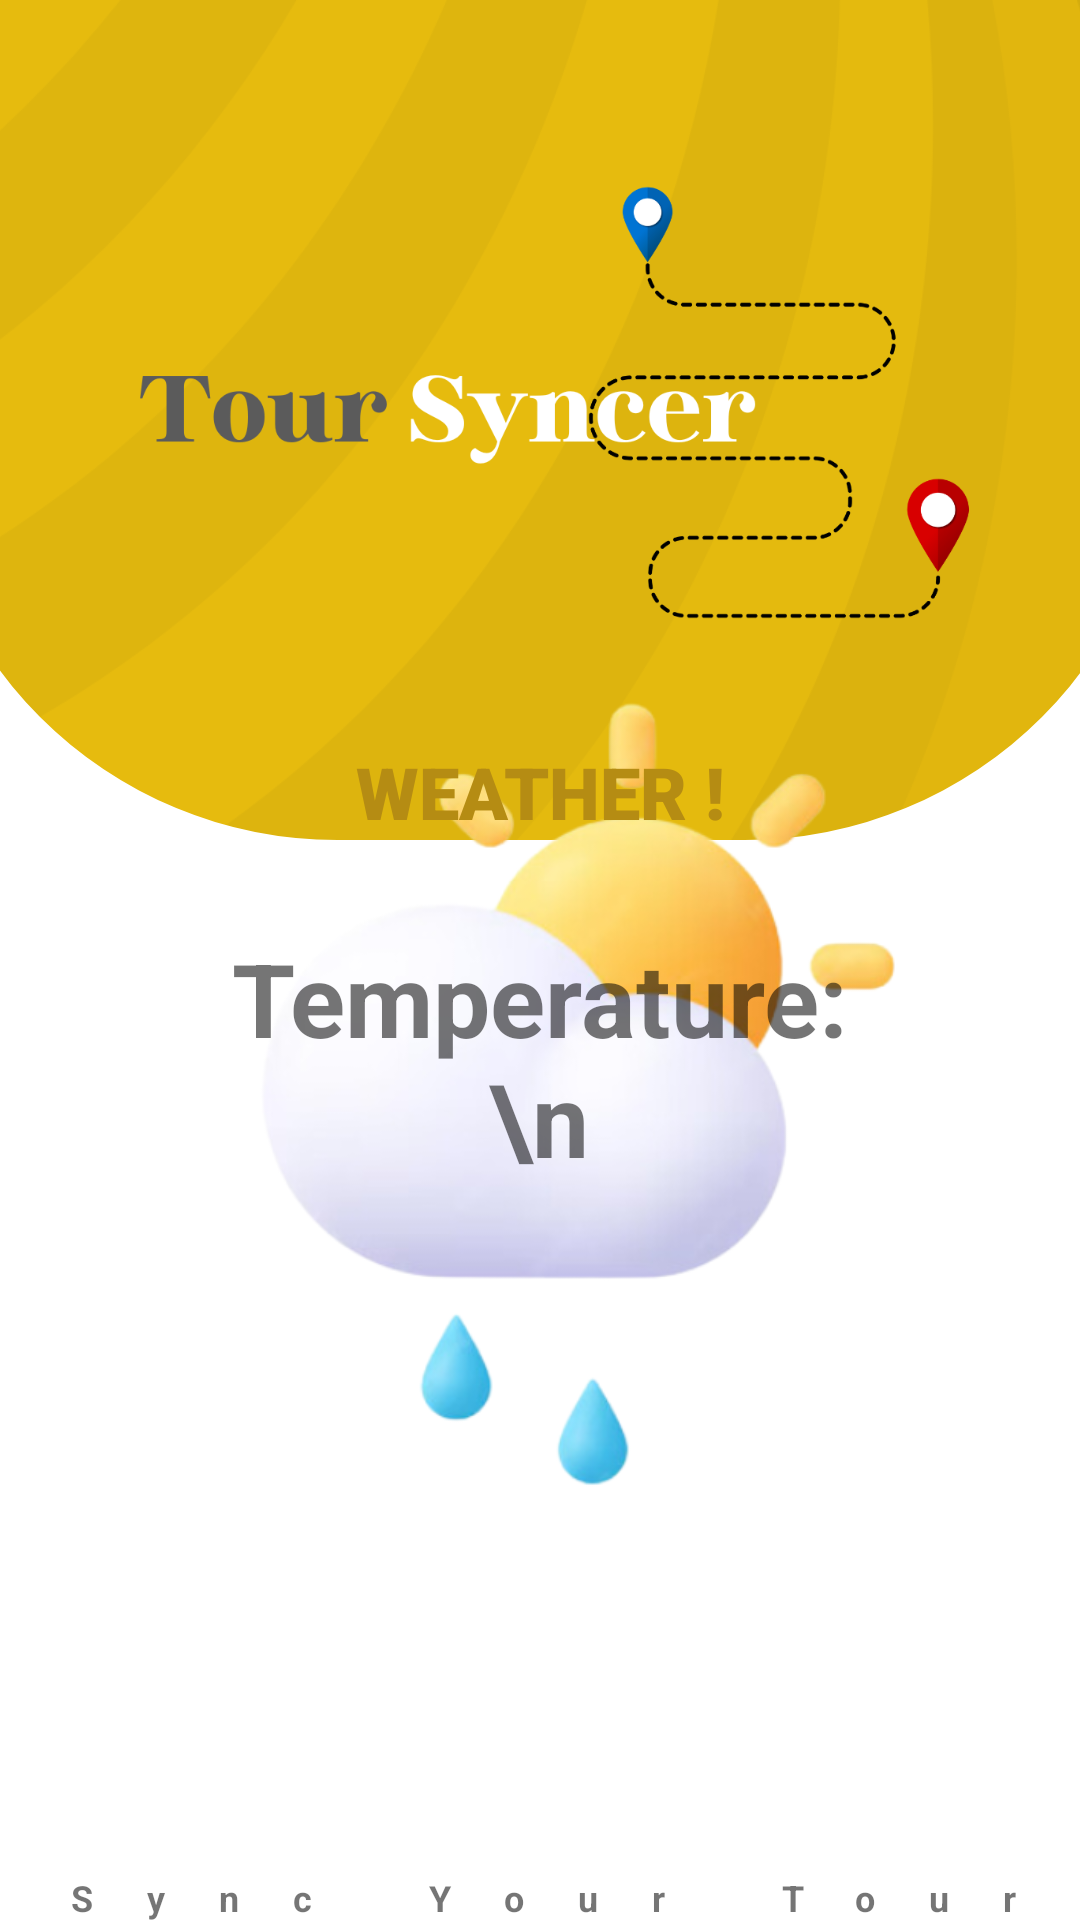

This screen was rendered from an Android layout file. Write that file and the resources it references.
<!-- AndroidManifest.xml: application theme Theme.TourSyncer -->
<!-- res/layout/activity_temperature.xml -->
<?xml version="1.0" encoding="utf-8"?>
<androidx.constraintlayout.widget.ConstraintLayout xmlns:android="http://schemas.android.com/apk/res/android" xmlns:app="http://schemas.android.com/apk/res-auto" xmlns:tools="http://schemas.android.com/tools"
    android:layout_width="match_parent"
    android:layout_height="match_parent"
    tools:context=".Compass"
    tools:ignore="MissingDefaultResource">
    <com.google.android.material.imageview.ShapeableImageView
        android:id="@+id/ylwWallSecondary"
        android:layout_width="416dp"
        android:layout_height="280dp"
        android:background="@drawable/left_top_croped"
        app:layout_constraintEnd_toEndOf="parent"
        app:layout_constraintStart_toStartOf="parent"
        app:layout_constraintTop_toTopOf="parent"
        app:shapeAppearanceOverlay="@style/circular" />
    <ImageView
        android:id="@+id/imageView6"
        android:layout_width="308dp"
        android:layout_height="284dp"
        android:layout_marginStart="32dp"
        android:layout_marginTop="32dp"
        app:layout_constraintStart_toStartOf="parent"
        app:layout_constraintTop_toTopOf="parent"
        app:srcCompat="@drawable/logo" />
    <ImageView
        android:id="@+id/imgCompass"
        android:layout_width="550dp"
        android:layout_height="550dp"
        app:layout_constraintBottom_toBottomOf="parent"
        app:layout_constraintEnd_toEndOf="parent"
        app:layout_constraintHorizontal_bias="0.503"
        app:layout_constraintStart_toStartOf="parent"
        app:layout_constraintTop_toTopOf="parent"
        app:layout_constraintVertical_bias="1.0"
        app:srcCompat="@drawable/weather_icon" />
    <TextView
        android:id="@+id/temperatureTextView"
        android:layout_width="220dp"
        android:layout_height="wrap_content"
        android:layout_alignParentStart="true"
        android:layout_alignParentTop="true"
        android:layout_alignParentEnd="true"
        android:layout_alignParentBottom="true"
        android:text="Temperature: \n"
        android:textAlignment="center"
        android:textSize="34sp"
        android:textStyle="bold"
        app:layout_constraintBottom_toBottomOf="parent"
        app:layout_constraintEnd_toEndOf="parent"
        app:layout_constraintHorizontal_bias="0.497"
        app:layout_constraintStart_toStartOf="parent"
        app:layout_constraintTop_toBottomOf="@+id/ylwWallSecondary"
        app:layout_constraintVertical_bias="0.109"
        tools:ignore="MissingConstraints" />
    <TextView
        android:id="@+id/textView"
        android:layout_width="wrap_content"
        android:layout_height="wrap_content"
        android:fontFamily="sans-serif-black"
        android:text="WEATHER !"
        android:textColor="#B58C13"
        android:textSize="24sp"
        android:textStyle="bold"
        app:layout_constraintBottom_toBottomOf="@+id/ylwWallSecondary"
        app:layout_constraintEnd_toEndOf="parent"
        app:layout_constraintStart_toStartOf="parent" />
    <TextView
        android:id="@+id/textView12"
        android:layout_width="wrap_content"
        android:layout_height="wrap_content"
        android:layout_alignParentStart="true"
        android:layout_alignParentEnd="true"
        android:layout_alignParentBottom="true"
        android:layout_marginStart="36dp"
        android:layout_marginEnd="34dp"
        android:layout_marginBottom="-1dp"
        android:letterSpacing="1.5"
        android:text="Sync Your Tour"
        android:textSize="12sp"
        android:textStyle="bold"
        app:layout_constraintBottom_toBottomOf="parent"
        app:layout_constraintEnd_toEndOf="parent"
        app:layout_constraintStart_toStartOf="parent" />
</androidx.constraintlayout.widget.ConstraintLayout>
<!-- resources referenced by this layout -->
<resources>
  <!-- drawable left_top_croped: png bitmap (drawable, 25252 bytes) -->
  <!-- drawable logo: png bitmap (drawable, 50148 bytes) -->
  <!-- drawable weather_icon: png bitmap (drawable, 87452 bytes) -->
  <style name="circular">
          <item name="cornerSizeBottomLeft">50%</item>
          <item name="cornerSizeBottomRight">50%</item>
      </style>
  <style name="Theme.TourSyncer" parent="Base.Theme.TourSyncer" />
  <style name="Base.Theme.TourSyncer" parent="Theme.MaterialComponents.DayNight.DarkActionBar">
          
          
      </style>
</resources>
